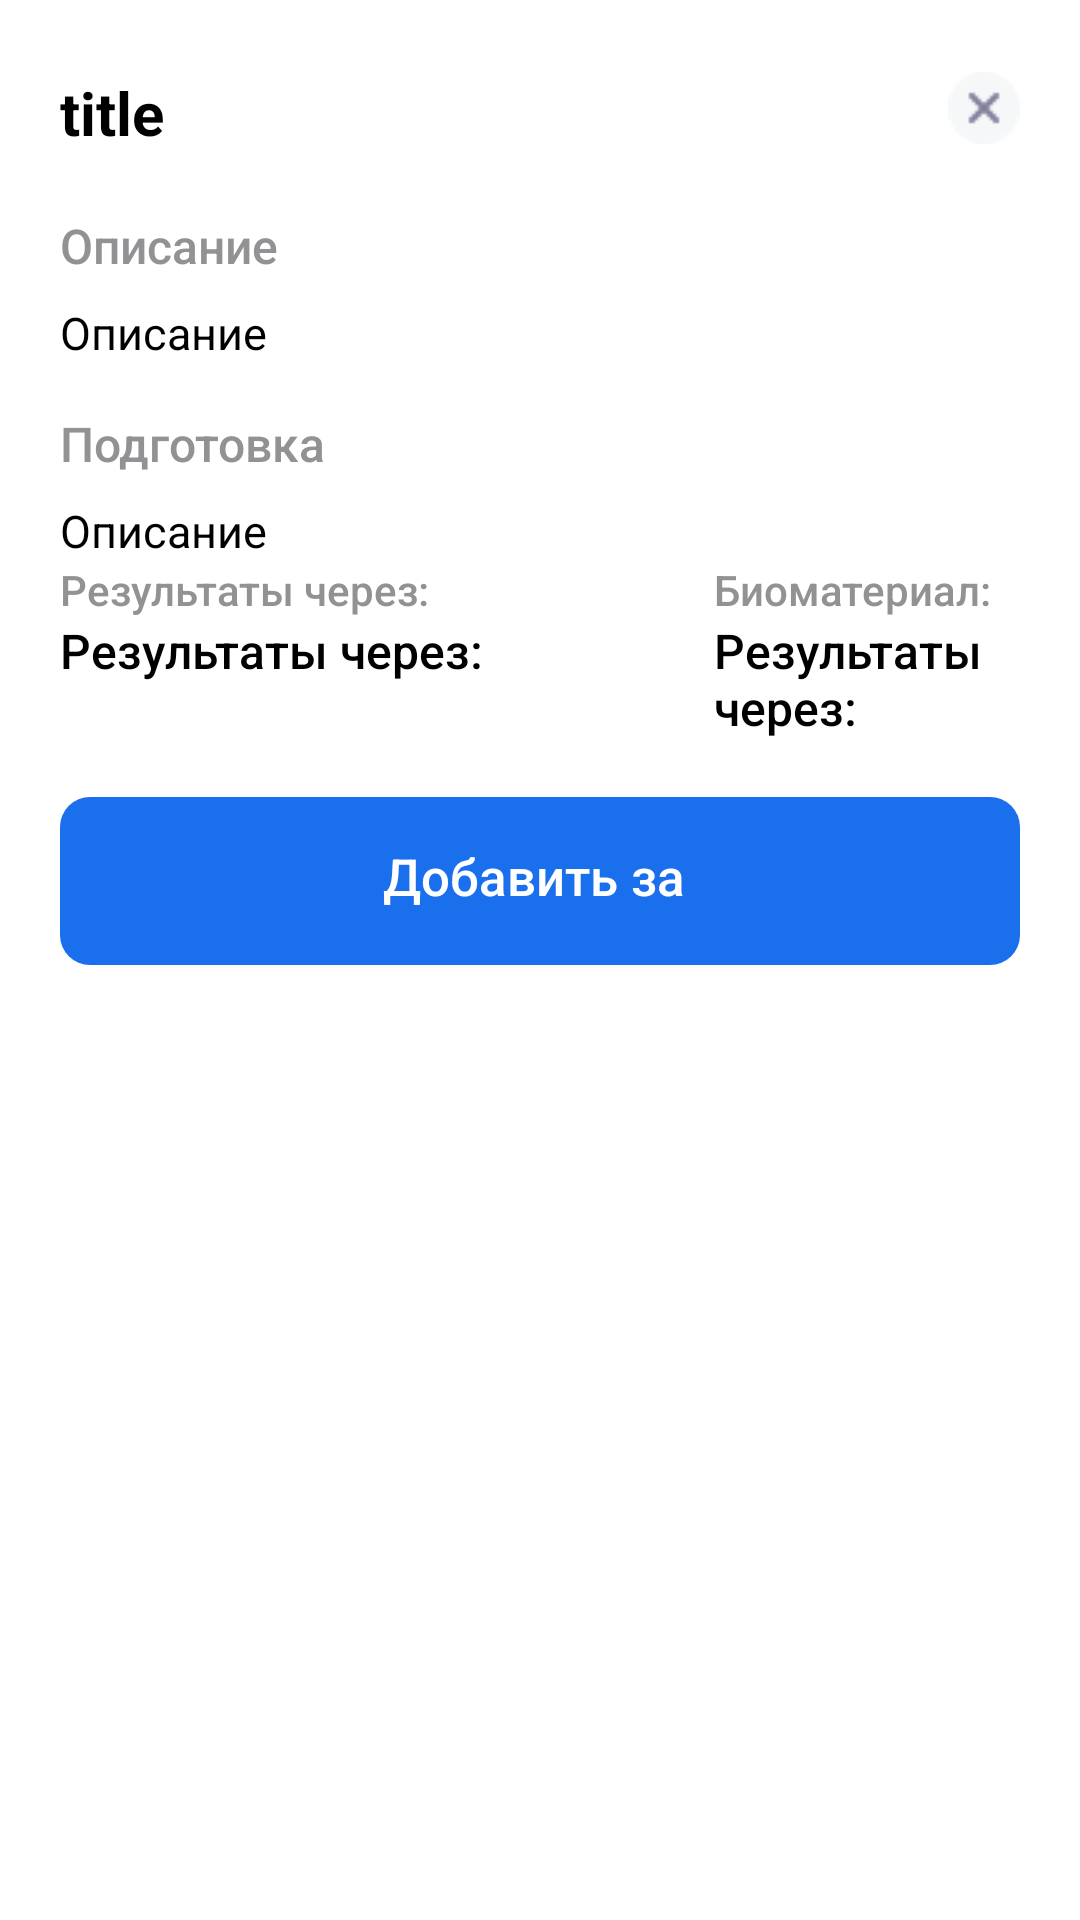

Produce the Android XML layout that renders to this screen, including the resource entries it uses.
<!-- AndroidManifest.xml: application theme Theme.SmartLab -->
<!-- res/layout/catalog_description_layout.xml -->
<?xml version="1.0" encoding="utf-8"?>
<LinearLayout xmlns:android="http://schemas.android.com/apk/res/android"
    xmlns:app="http://schemas.android.com/apk/res-auto"
    android:layout_width="match_parent"
    android:layout_height="wrap_content"
    android:id="@+id/bottom_sheet_container"
    android:background="@drawable/bottom_sheet_dialog"
    android:orientation="vertical">

    <androidx.constraintlayout.widget.ConstraintLayout
        android:layout_marginHorizontal="20dp"
        android:layout_marginTop="24dp"
        android:layout_width="match_parent"
        android:layout_height="wrap_content">
        <TextView
            android:id="@+id/title"
            android:text="title"
            android:textColor="@color/black"
            android:textStyle="bold"
            android:textSize="20dp"
            android:layout_width="340dp"
            android:layout_height="wrap_content"/>

        <ImageView
            android:id="@+id/btnClose"
            android:layout_width="wrap_content"
            android:layout_height="wrap_content"
            android:background="@drawable/close"
            app:layout_constraintEnd_toEndOf="parent" />
    </androidx.constraintlayout.widget.ConstraintLayout>
    <TextView
        android:layout_marginTop="20dp"
        android:text="Описание"
        android:textColor="@color/hintcolor"
        android:textSize="16dp"
        android:fontFamily="sans-serif-medium"
        android:paddingLeft="20dp"
        android:layout_width="wrap_content"
        android:layout_height="wrap_content"/>
    <TextView
        android:id="@+id/description"
        android:layout_marginTop="8dp"
        android:text="Описание"
        android:textColor="@color/black"
        android:textSize="15dp"
        android:paddingHorizontal="20dp"
        android:layout_width="wrap_content"
        android:layout_height="wrap_content"/>
    <TextView
        android:layout_marginTop="16dp"
        android:text="Подготовка"
        android:textColor="@color/hintcolor"
        android:textSize="16dp"
        android:fontFamily="sans-serif-medium"
        android:paddingLeft="20dp"
        android:layout_width="wrap_content"
        android:layout_height="wrap_content"/>
    <TextView
        android:id="@+id/preparation"
        android:layout_marginTop="8dp"
        android:text="Описание"
        android:textColor="@color/black"
        android:textSize="15dp"
        android:paddingHorizontal="20dp"
        android:layout_width="wrap_content"
        android:layout_height="wrap_content"/>
    <LinearLayout
        android:layout_gravity="bottom"
        android:layout_width="match_parent"
        android:layout_height="wrap_content">

        <LinearLayout
            android:id="@+id/linearLayout"
            android:layout_width="wrap_content"
            android:layout_height="wrap_content"
            android:orientation="vertical">

            <TextView
                android:layout_width="wrap_content"
                android:layout_height="wrap_content"
                android:paddingLeft="20dp"
                android:text="Результаты через:"
                android:textColor="@color/hintcolor"
                android:textSize="14dp"
                android:fontFamily="sans-serif-medium" />

            <TextView
                android:id="@+id/time_result"
                android:layout_width="wrap_content"
                android:layout_height="wrap_content"
                android:paddingLeft="20dp"
                android:text="Результаты через:"
                android:textColor="@color/black"
                android:textSize="16dp"
                android:fontFamily="sans-serif-medium" />
        </LinearLayout>


        <LinearLayout
            android:layout_width="wrap_content"
            android:layout_height="wrap_content"
            android:layout_marginLeft="57dp"
            android:orientation="vertical">

            <TextView
                android:layout_width="wrap_content"
                android:layout_height="wrap_content"
                android:paddingLeft="20dp"
                android:text="Биоматериал: "
                android:textColor="@color/hintcolor"
                android:textSize="14dp"
                android:fontFamily="sans-serif-medium" />

            <TextView
                android:id="@+id/bio"
                android:layout_width="wrap_content"
                android:layout_height="wrap_content"
                android:paddingLeft="20dp"
                android:text="Результаты через:"
                android:textColor="@color/black"
                android:textSize="16dp"
                android:fontFamily="sans-serif-medium" />
        </LinearLayout>
    </LinearLayout>
    <TextView
        android:id="@+id/btnAdd"
        android:textSize="17dp"
        android:layout_marginTop="19dp"
        android:layout_marginHorizontal="20dp"
        android:text="Добавить за "
        android:padding="15dp"
        android:layout_marginBottom="40dp"
        android:fontFamily="sans-serif-medium"
        android:textAlignment="center"
        android:textColor="@color/white"
        android:onClick="onCreate"
        android:background="@drawable/enabledbutton"
        android:layout_width="match_parent"
        android:layout_height="56dp"/>


</LinearLayout>
<!-- resources referenced by this layout -->
<resources>
  <color name="black">#FF000000</color>
  <color name="hintcolor">#929295</color>
  <color name="white">#FFFFFFFF</color>
  <!-- drawable close: png bitmap (drawable, 697 bytes) -->
  <!-- drawable enabledbutton (drawable) -->
  <?xml version="1.0" encoding="utf-8"?>
  <shape xmlns:android="http://schemas.android.com/apk/res/android" android:shape="rectangle" >
      <corners android:radius="10dp"/>
      <solid android:color="@color/blue" />
  </shape>
  <style name="Theme.SmartLab" parent="Theme.MaterialComponents.DayNight.NoActionBar">
          
          <item name="colorPrimary">@color/purple_500</item>
          <item name="colorPrimaryVariant">@color/purple_700</item>
          <item name="colorOnPrimary">@color/white</item>
          
          <item name="colorSecondary">@color/teal_200</item>
          <item name="colorSecondaryVariant">@color/teal_700</item>
          <item name="colorOnSecondary">@color/black</item>
          
          <item name="android:statusBarColor">?attr/colorPrimaryVariant</item>
          
      </style>
  <color name="blue">#1A6FED</color>
  <color name="purple_500">#FF6200EE</color>
  <color name="purple_700">#FF3700B3</color>
  <color name="teal_200">#FF03DAC5</color>
  <color name="teal_700">#FF018786</color>
</resources>
